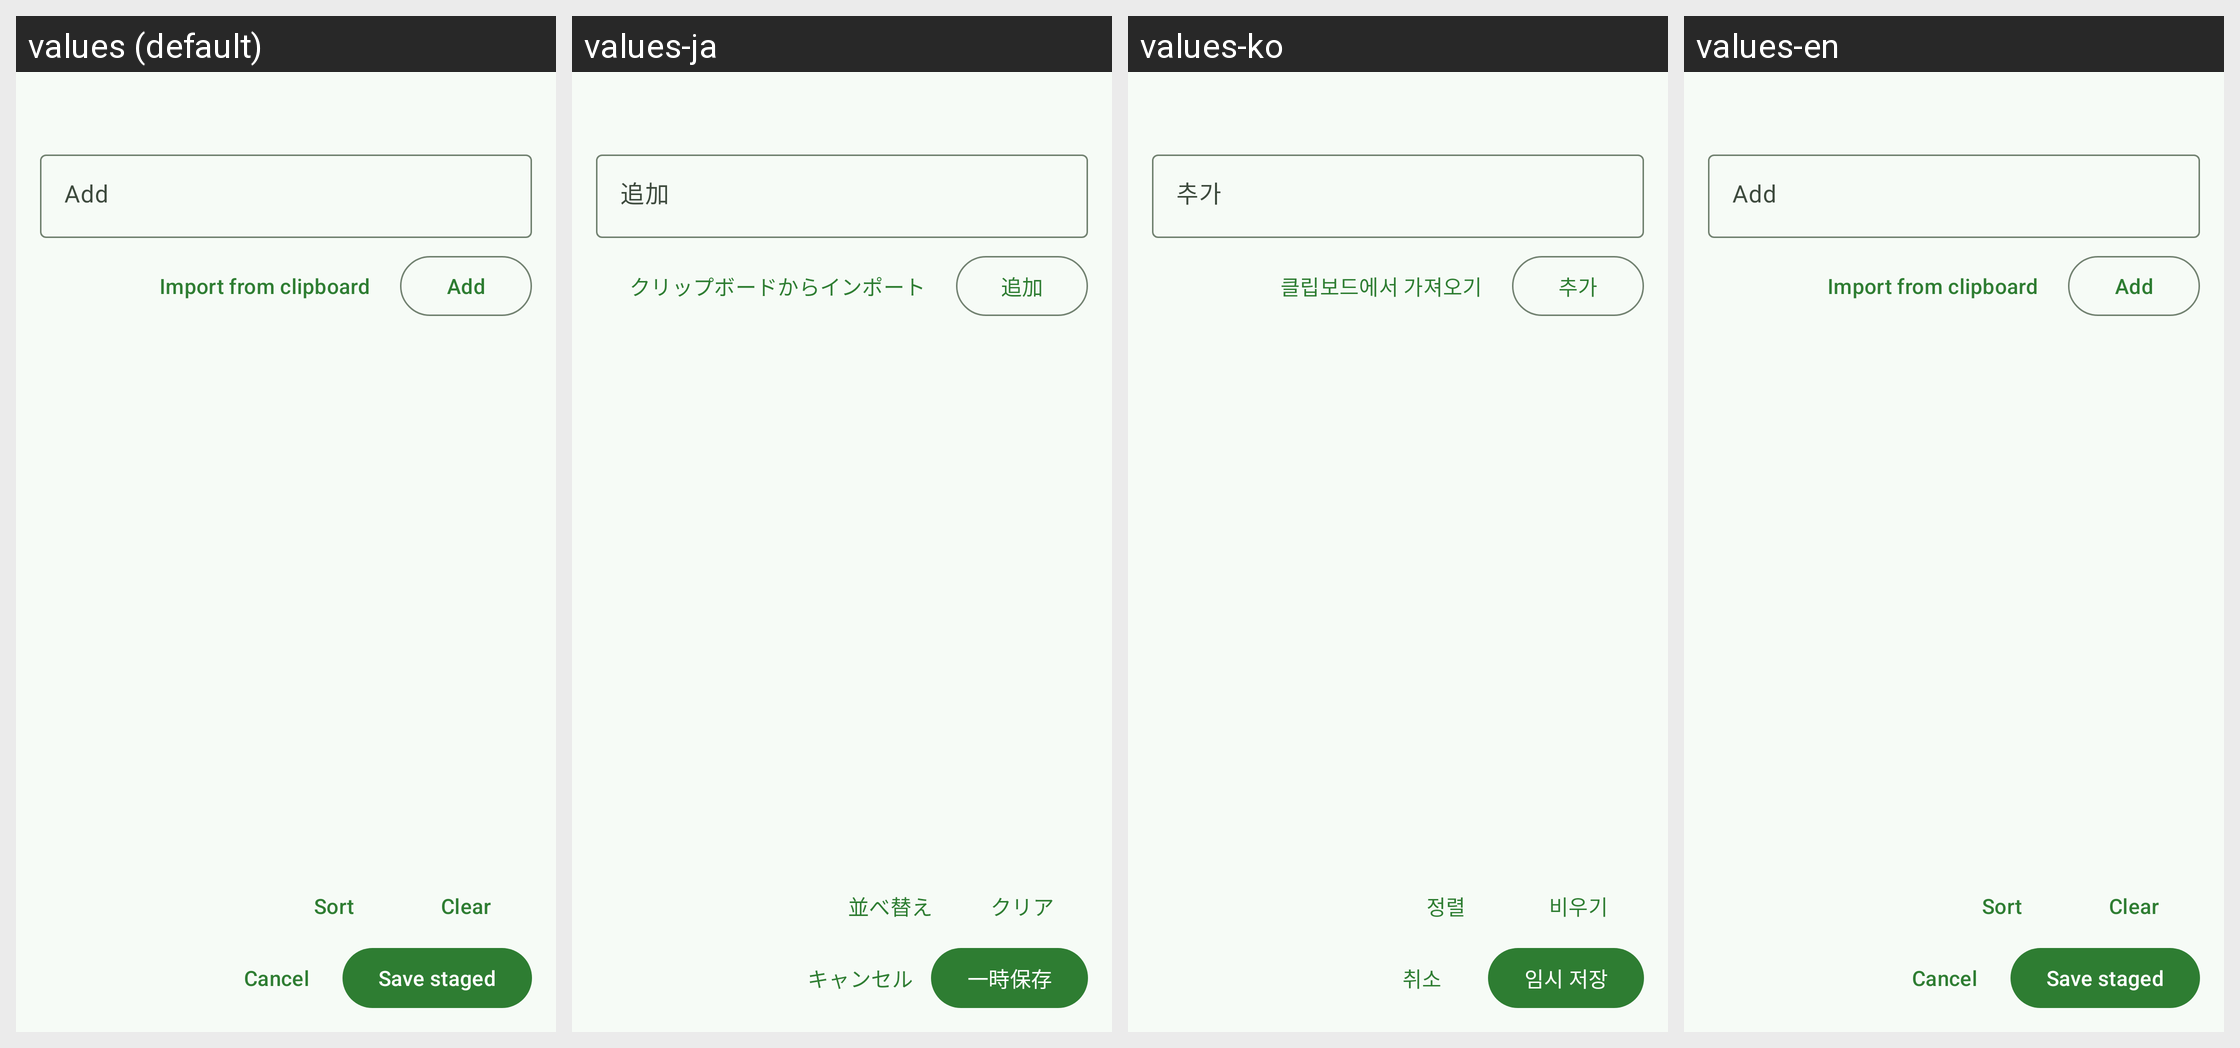

Translations of the strings shown on this Android screen, per locale in the grid:
Android screen res/layout/sheet_editable_list_editor.xml rendered under 4 locales, left to right: values (default), values-ja, values-ko, values-en. Device: Nexus 5 (rendered at 1080×1920; each locale shown at half size, 540×960, under a caption strip naming it); theme Theme.OplusConfigHook.
Other locales in the repository, not shown: values-zh-rCN.
Strings drawn on this screen, with the default value and each locale's value (text and hints the layout hard-codes, and strings that could not be matched under every locale, appear in the picture but are not listed):

add
  values: Add
  values-ja: 追加
  values-ko: 추가
  values-en: Add

list_editor_import_clipboard
  values: Import from clipboard
  values-ja: クリップボードからインポート
  values-ko: 클립보드에서 가져오기
  values-en: Import from clipboard

list_editor_sort
  values: Sort
  values-ja: 並べ替え
  values-ko: 정렬
  values-en: Sort

list_editor_clear
  values: Clear
  values-ja: クリア
  values-ko: 비우기
  values-en: Clear

cancel
  values: Cancel
  values-ja: キャンセル
  values-ko: 취소
  values-en: Cancel

list_editor_save
  values: Save staged
  values-ja: 一時保存
  values-ko: 임시 저장
  values-en: Save staged
